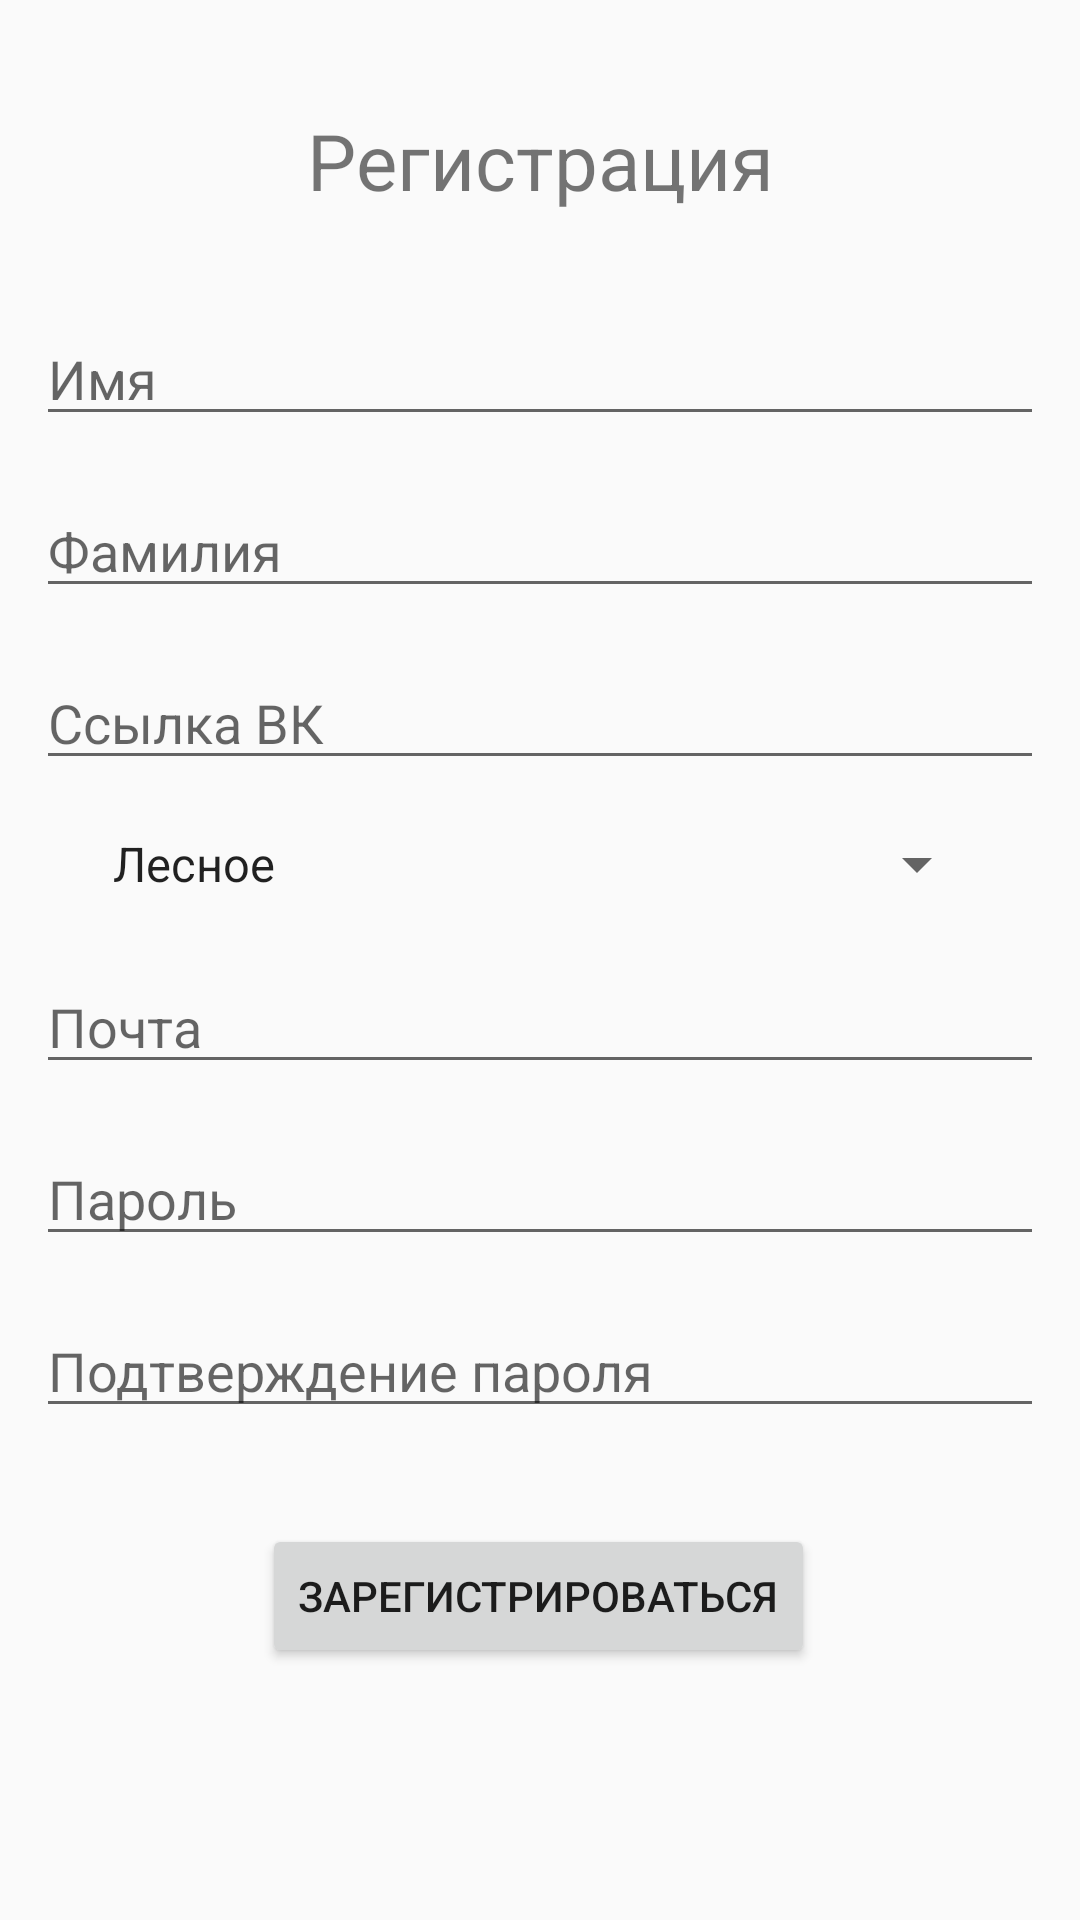

Produce the Android XML layout that renders to this screen, including the resource entries it uses.
<!-- AndroidManifest.xml: application theme Theme.AppCompat.Light.NoActionBar -->
<!-- res/layout/activity_sign_up.xml -->
<?xml version="1.0" encoding="utf-8"?>
<androidx.constraintlayout.widget.ConstraintLayout
    xmlns:android="http://schemas.android.com/apk/res/android"
    xmlns:app="http://schemas.android.com/apk/res-auto"
    xmlns:tools="http://schemas.android.com/tools"
    android:layout_width="match_parent"
    android:layout_height="match_parent">


    <EditText
        android:id="@+id/vk_link"
        android:layout_width="wrap_content"
        android:layout_height="wrap_content"
        android:layout_marginBottom="16dp"
        android:hint="Ссылка ВК"
        android:maxEms="18"
        android:minEms="16"
        app:layout_constraintBottom_toTopOf="@+id/dom_spinner"
        app:layout_constraintEnd_toEndOf="parent"
        app:layout_constraintStart_toStartOf="parent" />

    <EditText
        android:id="@+id/name"
        android:layout_width="wrap_content"
        android:layout_height="wrap_content"
        android:layout_marginBottom="16dp"
        android:hint="Имя"
        android:minEms="16"
        app:layout_constraintBottom_toTopOf="@+id/last_name"
        app:layout_constraintEnd_toEndOf="parent"
        app:layout_constraintStart_toStartOf="parent" />

    <EditText
        android:id="@+id/last_name"
        android:layout_width="wrap_content"
        android:layout_height="wrap_content"
        android:layout_marginBottom="16dp"
        android:hint="Фамилия"
        android:minEms="16"
        app:layout_constraintBottom_toTopOf="@+id/vk_link"
        app:layout_constraintEnd_toEndOf="parent"
        app:layout_constraintStart_toStartOf="parent" />

    <EditText
        android:id="@+id/email"
        android:layout_width="wrap_content"
        android:layout_height="wrap_content"
        android:layout_marginBottom="16dp"
        android:ems="10"
        android:hint="Почта"
        android:inputType="textEmailAddress"
        android:minEms="16"
        app:layout_constraintBottom_toTopOf="@+id/conf_pass"
        app:layout_constraintEnd_toEndOf="parent"
        app:layout_constraintHorizontal_bias="0.5"
        app:layout_constraintStart_toStartOf="parent" />

    <EditText
        android:id="@+id/pass"
        android:layout_width="wrap_content"
        android:layout_height="wrap_content"
        android:layout_marginBottom="32dp"
        android:ems="10"
        android:hint="Подтверждение пароля"
        android:inputType="textPassword"
        android:minEms="16"
        app:layout_constraintBottom_toTopOf="@+id/sign_up_button"
        app:layout_constraintEnd_toEndOf="parent"
        app:layout_constraintHorizontal_bias="0.5"
        app:layout_constraintStart_toStartOf="parent" />

    <EditText
        android:id="@+id/conf_pass"
        android:layout_width="wrap_content"
        android:layout_height="wrap_content"
        android:layout_marginBottom="16dp"
        android:ems="10"
        android:hint="Пароль"
        android:inputType="textPassword"
        android:minEms="16"
        app:layout_constraintBottom_toTopOf="@+id/pass"
        app:layout_constraintEnd_toEndOf="parent"
        app:layout_constraintHorizontal_bias="0.5"
        app:layout_constraintStart_toStartOf="parent" />

    <Button
        android:id="@+id/sign_up_button"
        android:layout_width="wrap_content"
        android:layout_height="wrap_content"
        android:layout_marginBottom="20dp"
        android:text="Зарегистрироваться"
        app:layout_constraintBottom_toTopOf="@+id/guideline"
        app:layout_constraintEnd_toEndOf="parent"
        app:layout_constraintHorizontal_bias="0.497"
        app:layout_constraintStart_toStartOf="parent" />

    <TextView
        android:id="@+id/textView"
        android:layout_width="wrap_content"
        android:layout_height="wrap_content"
        android:layout_marginTop="36dp"
        android:text="Регистрация"
        android:textSize="26sp"
        app:layout_constraintEnd_toEndOf="parent"
        app:layout_constraintStart_toStartOf="parent"
        app:layout_constraintTop_toTopOf="parent" />

    <androidx.constraintlayout.widget.Guideline
        android:id="@+id/guideline"
        android:layout_width="wrap_content"
        android:layout_height="wrap_content"
        android:orientation="horizontal"
        app:layout_constraintGuide_percent="0.9" />

    <Spinner
        android:id="@+id/dom_spinner"
        android:layout_width="wrap_content"
        android:layout_height="wrap_content"
        android:layout_marginBottom="20dp"
        android:entries="@array/domlist"
        android:maxWidth="300dp"
        android:minWidth="300dp"
        app:layout_constraintBottom_toTopOf="@+id/email"
        app:layout_constraintEnd_toEndOf="parent"
        app:layout_constraintHorizontal_bias="0.495"
        app:layout_constraintStart_toStartOf="parent" />
</androidx.constraintlayout.widget.ConstraintLayout>
<!-- resources referenced by this layout -->
<resources>
  <string-array name="domlist">
          <item>Лесное</item>
          <item>Дальневосточное</item>
          <item>Васильеостровское</item>
          <item>Рыбацкое</item>
      </string-array>
</resources>
